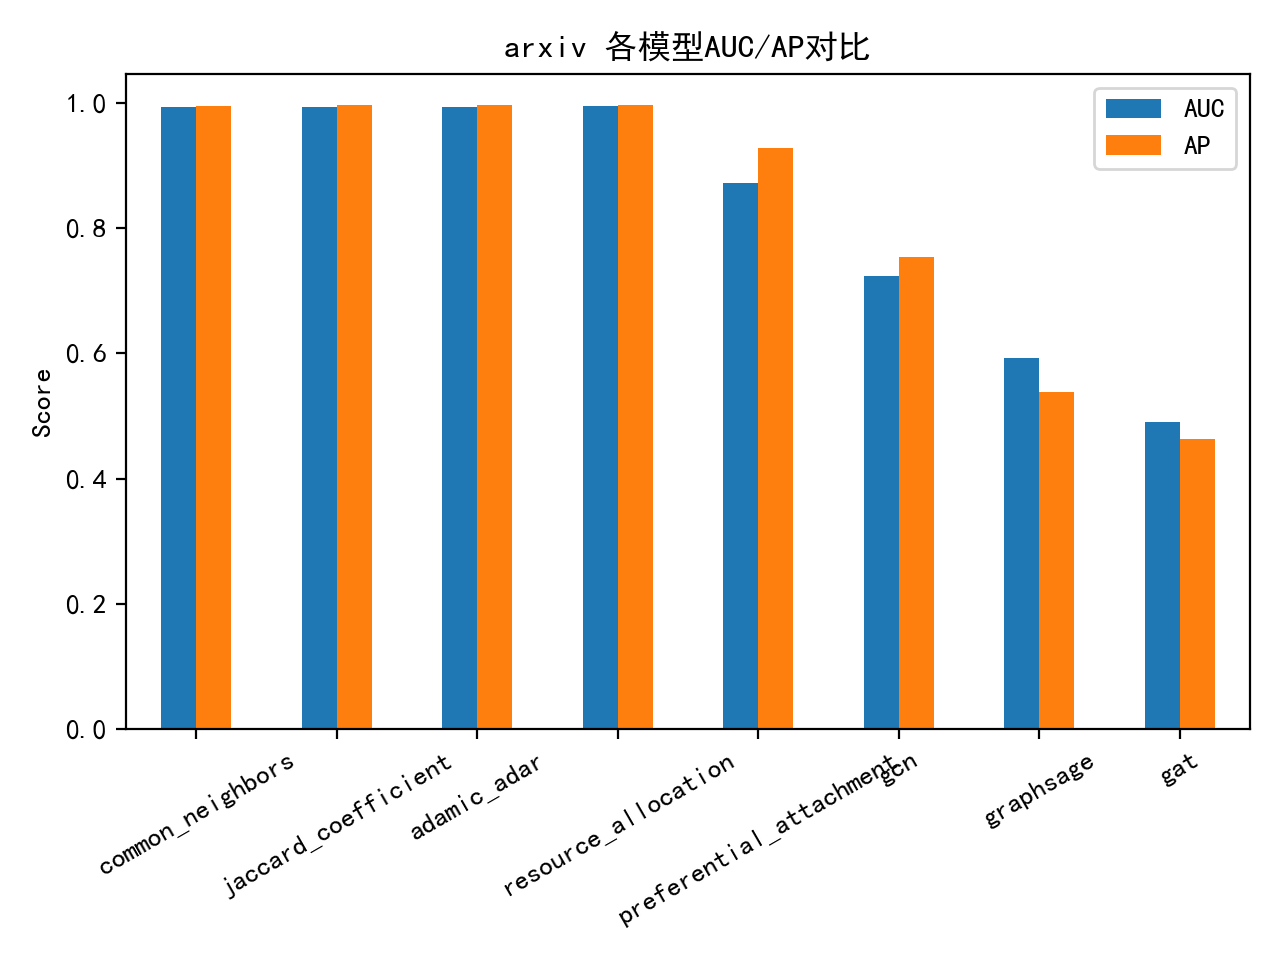

The file beside this chart, header and first rows:
, AUC, AP
common_neighbors, 0.9929, 0.9952
jaccard_coefficient, 0.9934, 0.9957
adamic_adar, 0.9936, 0.9959
resource_allocation, 0.994, 0.9961
preferential_attachment, 0.8714, 0.9282
gcn, 0.7237, 0.7536
graphsage, 0.5922, 0.5378
gat, 0.4895, 0.4626
